Labelled photos from "preprocessed_data", an image-classification folder in JamesEdLemaitre/Classification-of-plankton-from-ZooCAM-images. The possible labels are: Physonectae, tail Appendicularia, other Siphonophorae, Harpacticoida, empty Harpacticoida, comb Ctenophora, larvae Echinodermata, Noctiluca, detritus, empty Copepoda, Oncaea, Euchaeta, Diatoma tenuis, Acartiidae.

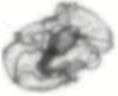
Label: larvae Echinodermata

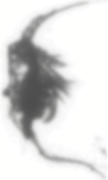
Label: empty Copepoda

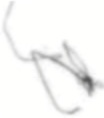
Label: detritus

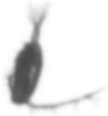
Label: Acartiidae

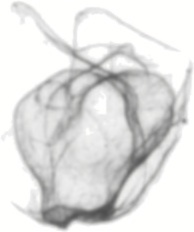
Label: Physonectae

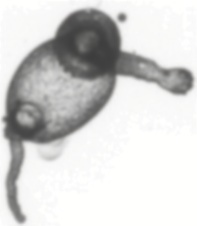
Label: other Siphonophorae
